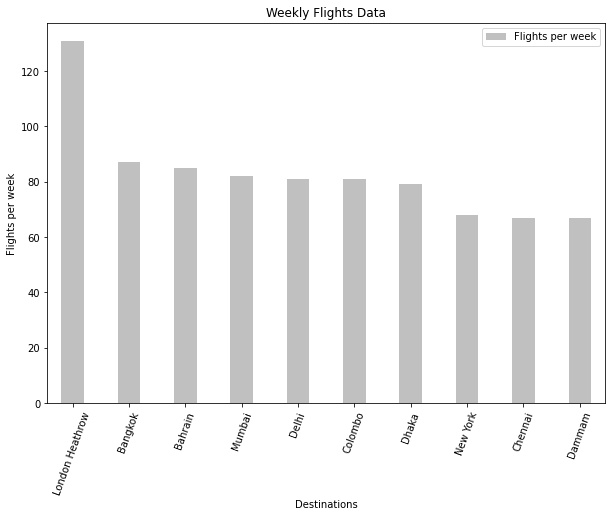

The data file committed next to this chart (first rows):
Destinations, Flights per week
Abidjan, 7
Abuja, 4
Lagos, 0
Accra, 7
Addis Ababa, 6
Cape Town, 7
Durban, 9
Johannesburg, 14
Casablanca, 7
Algiers, 0
Cairo, 20
Entebbe, 5
Dar Es Salaam, 7
Conakry, 32
Dakar Blaise Diagne, 4
Lusaka, 26
Khartoum, 21
Harare, 37
Luanda, 9
Nairobi, 36
Mauritius, 0
Tunis, 19
Adelaide, 0
Brisbane, 13
Melbourne, 21
Perth, 12
Sydney, 18
Amdabad, 26
Banglore, 62
Chennai, 67
Delhi, 81
Hyderabad, 59
Kochi, 61
Kolkata, 15
Mumbai, 82
Thiruvananthapuram, 25
Auckland, 51
Christchurch, 0
Bangkok, 87
Phuket, 29
Colombo, 81
Beijing, 0
Guangzhou, 10
Shanghai, 0
Cebu, 9
Clark, 27
Manila, 33
Denpasar, 0
Jakarta, 45
Hong Kong, 32
Dhaka, 79
Hanoi, 17
Ho Chi Minh City, 9
Kuala Lumpur, 43
Islamabad, 24
Karachi, 53
Lahore, 16
Peshawar, 11
Sialkot, 17
Kabul, 10
... 78 more rows
